The GitHub repository BANUKABHANUTEJA/betel-leaf-disease-classification-main contains a labelled image folder "betel_dataset" with 5 categories: anthracnose, healthy leaf, leaf rot, leaf spot, bacterial leaf. Examples follow, each with its label.

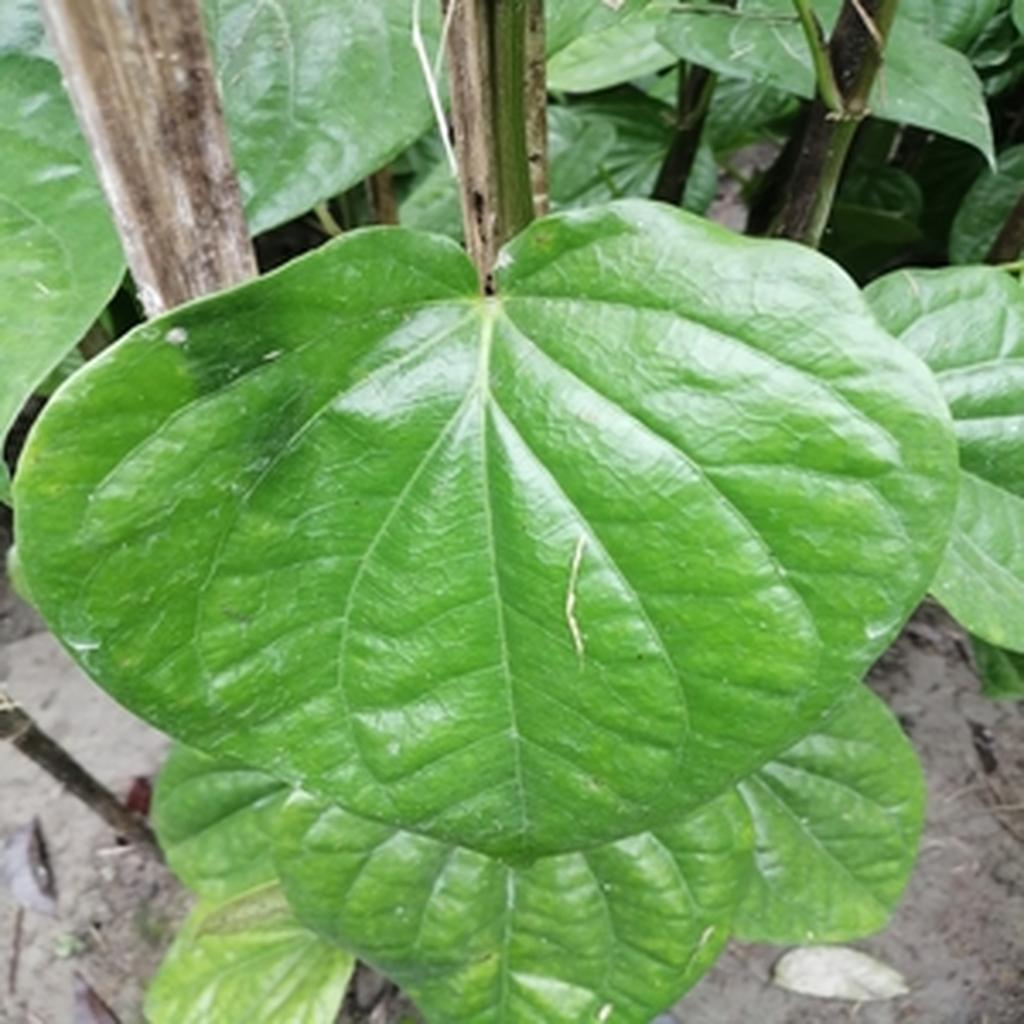
Label: healthy leaf

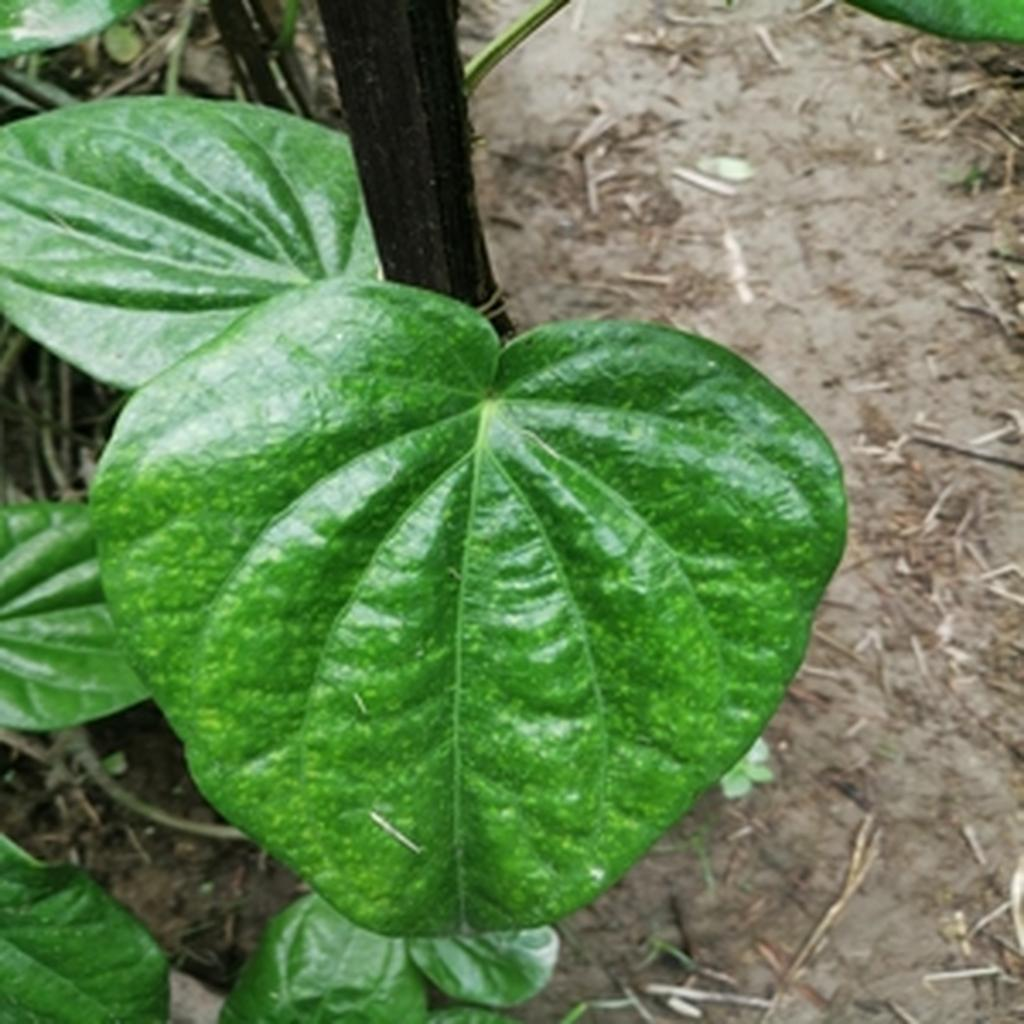
Label: leaf spot

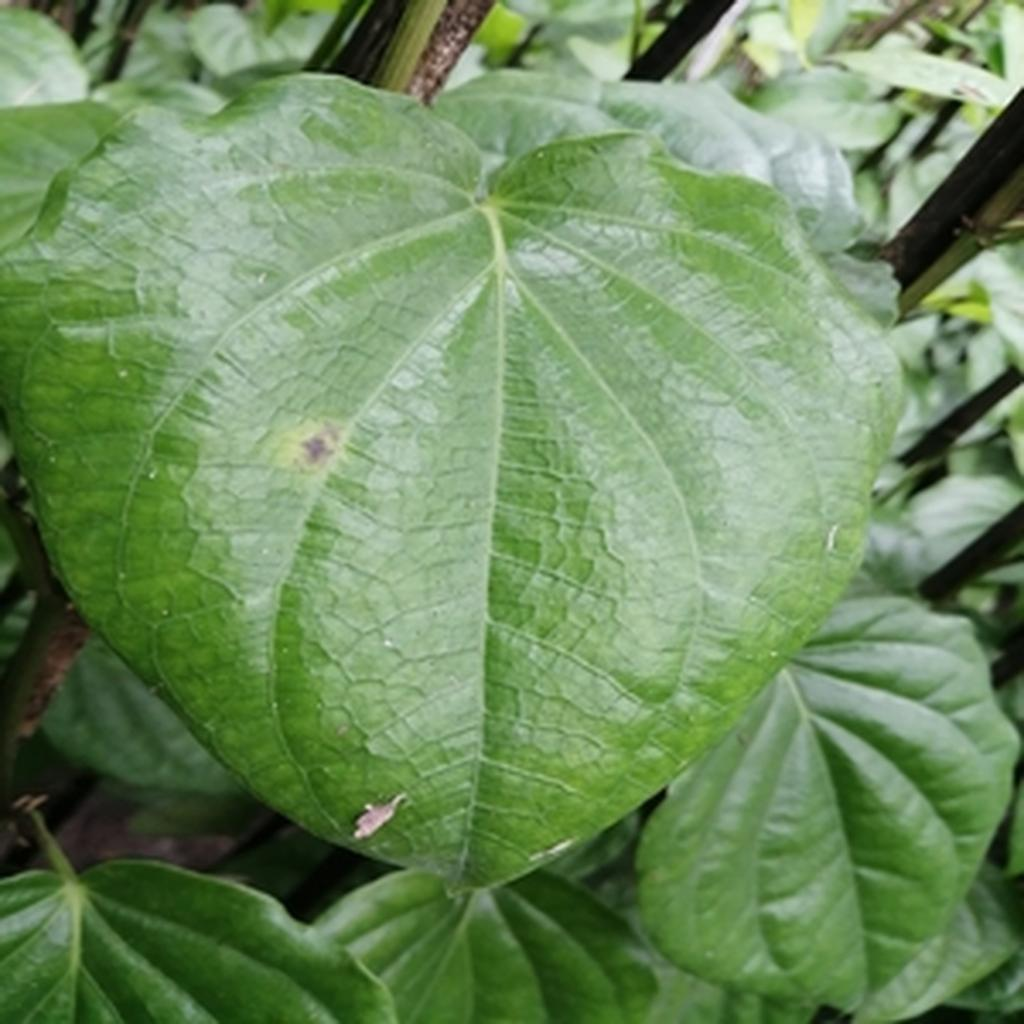
Label: leaf rot

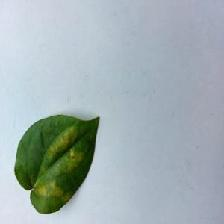
Label: bacterial leaf

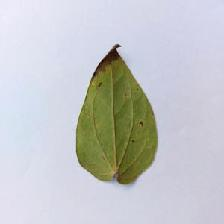
Label: anthracnose

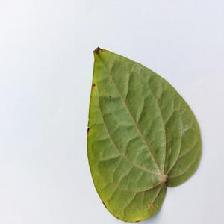
Label: anthracnose
